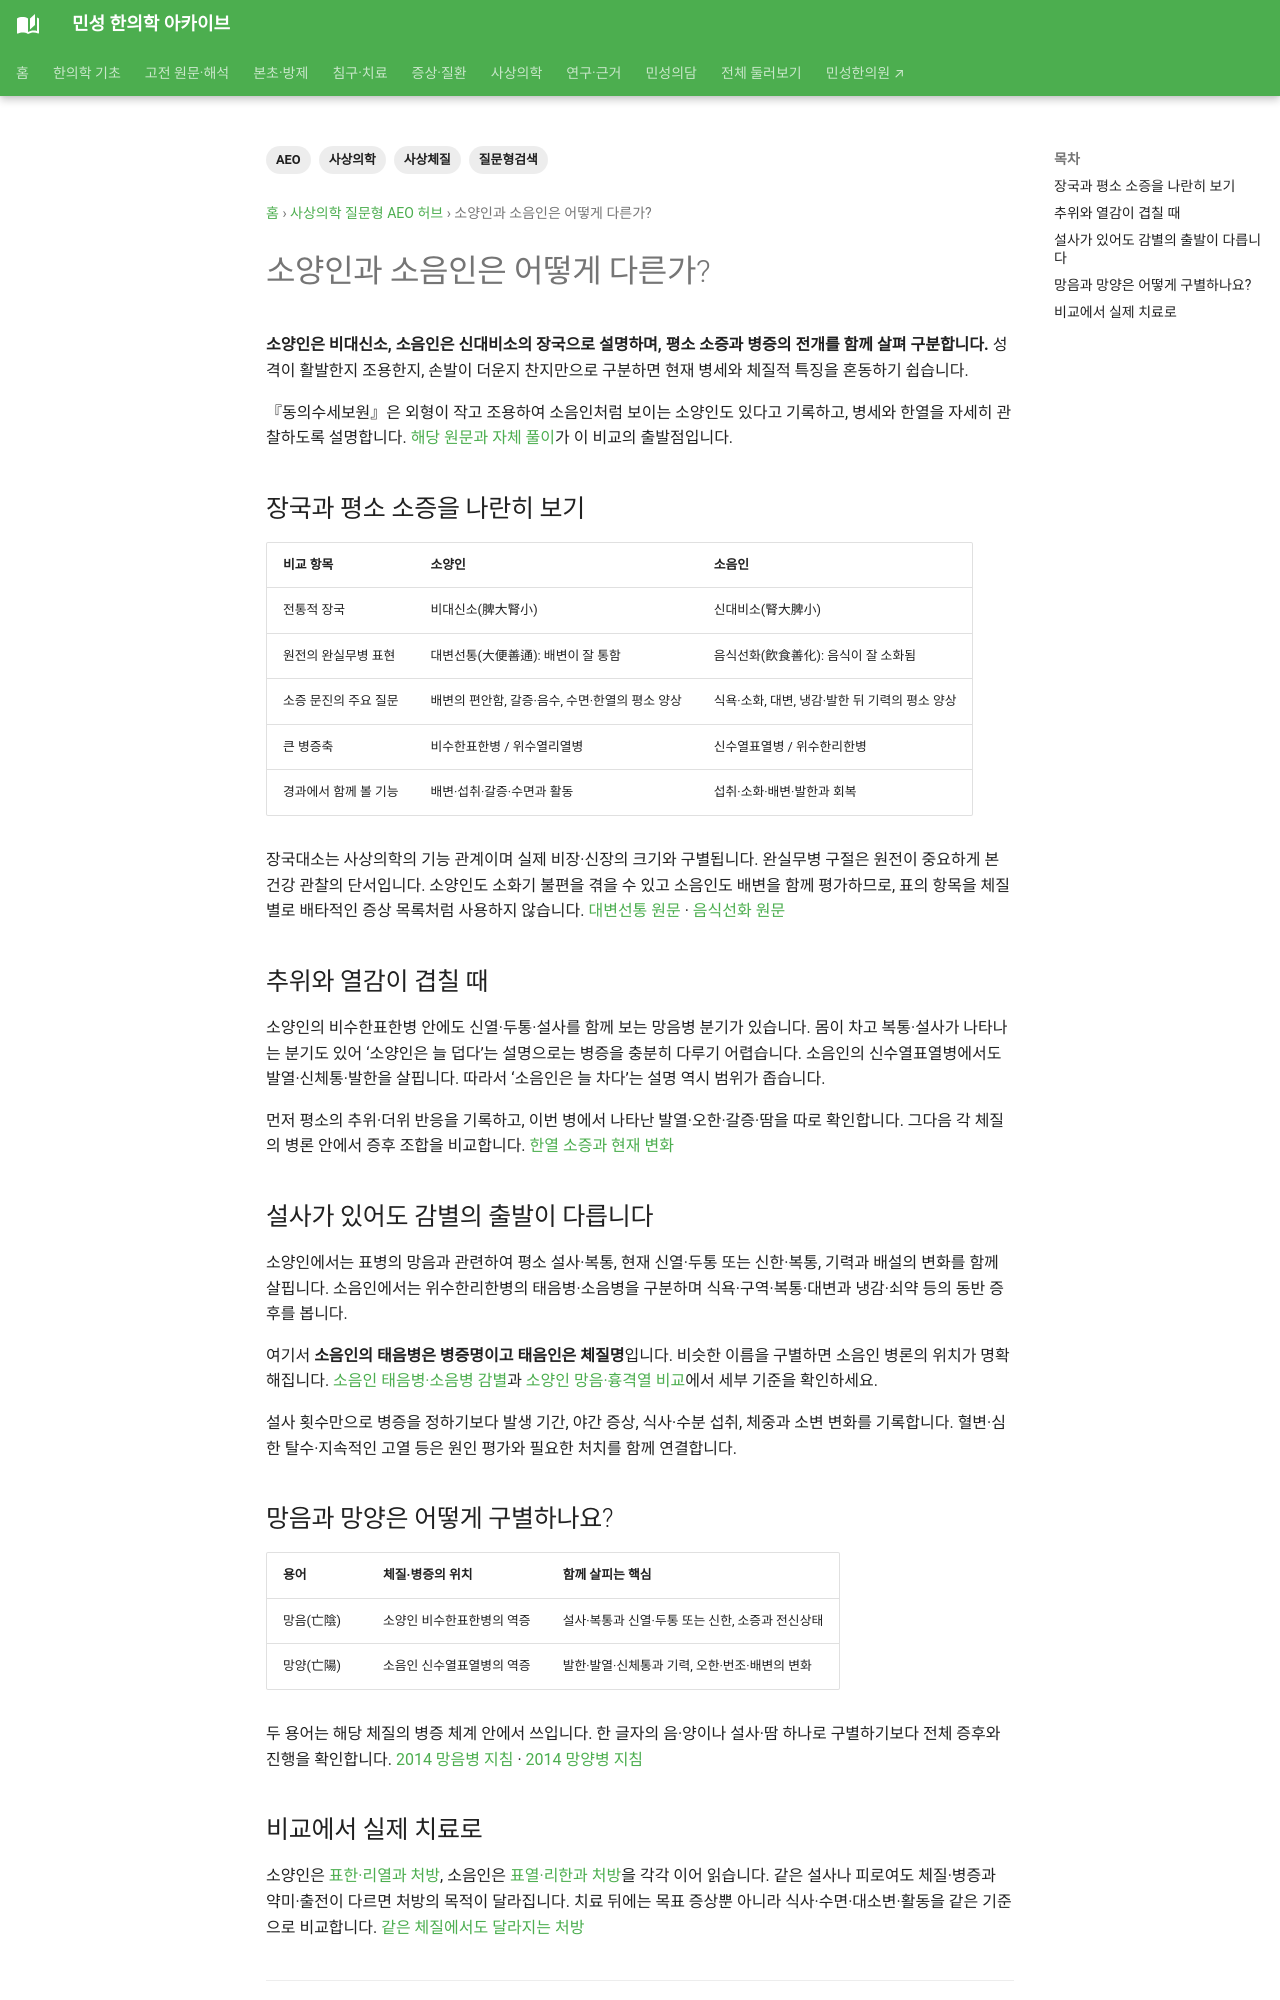

repository: joowon1111/minseong-korean-medicine-wiki · page: sasang-questions/soyangin-vs-soeumin/index.html · generator: mkdocs

---
title: 소양인과 소음인은 어떻게 다른가?
description: 소양인과 소음인의 장국·소증·표리병증을 비교하고, 냉감·발열·설사·땀처럼 겹치는 증상을 동의수세보원과 임상지침의 문맥으로 설명합니다.
tags: [사상의학, 사상체질, AEO, 질문형검색]
status: 검토완료
last_reviewed: 2026-08-19
---
# 소양인과 소음인은 어떻게 다른가?

**소양인은 비대신소, 소음인은 신대비소의 장국으로 설명하며, 평소 소증과 병증의 전개를 함께 살펴 구분합니다.** 성격이 활발한지 조용한지, 손발이 더운지 찬지만으로 구분하면 현재 병세와 체질적 특징을 혼동하기 쉽습니다.

『동의수세보원』은 외형이 작고 조용하여 소음인처럼 보이는 소양인도 있다고 기록하고, 병세와 한열을 자세히 관찰하도록 설명합니다. [해당 원문과 자체 풀이](../classics/donguisusebowon/original.md#appearance-soyang)가 이 비교의 출발점입니다.

## 장국과 평소 소증을 나란히 보기

| 비교 항목 | 소양인 | 소음인 |
|---|---|---|
| 전통적 장국 | 비대신소(脾大腎小) | 신대비소(腎大脾小) |
| 원전의 완실무병 표현 | 대변선통(大便善通): 배변이 잘 통함 | 음식선화(飮食善化): 음식이 잘 소화됨 |
| 소증 문진의 주요 질문 | 배변의 편안함, 갈증·음수, 수면·한열의 평소 양상 | 식욕·소화, 대변, 냉감·발한 뒤 기력의 평소 양상 |
| 큰 병증축 | 비수한표한병 / 위수열리열병 | 신수열표열병 / 위수한리한병 |
| 경과에서 함께 볼 기능 | 배변·섭취·갈증·수면과 활동 | 섭취·소화·배변·발한과 회복 |

장국대소는 사상의학의 기능 관계이며 실제 비장·신장의 크기와 구별됩니다. 완실무병 구절은 원전이 중요하게 본 건강 관찰의 단서입니다. 소양인도 소화기 불편을 겪을 수 있고 소음인도 배변을 함께 평가하므로, 표의 항목을 체질별로 배타적인 증상 목록처럼 사용하지 않습니다. [대변선통 원문](../classics/donguisusebowon/original.md#wellbeing-stool) · [음식선화 원문](../classics/donguisusebowon/original.md#wellbeing-digestion)

## 추위와 열감이 겹칠 때

소양인의 비수한표한병 안에도 신열·두통·설사를 함께 보는 망음병 분기가 있습니다. 몸이 차고 복통·설사가 나타나는 분기도 있어 ‘소양인은 늘 덥다’는 설명으로는 병증을 충분히 다루기 어렵습니다. 소음인의 신수열표열병에서도 발열·신체통·발한을 살핍니다. 따라서 ‘소음인은 늘 차다’는 설명 역시 범위가 좁습니다.

먼저 평소의 추위·더위 반응을 기록하고, 이번 병에서 나타난 발열·오한·갈증·땀을 따로 확인합니다. 그다음 각 체질의 병론 안에서 증후 조합을 비교합니다. [한열 소증과 현재 변화](../sasang-original-symptoms/cold-heat.md)

## 설사가 있어도 감별의 출발이 다릅니다

소양인에서는 표병의 망음과 관련하여 평소 설사·복통, 현재 신열·두통 또는 신한·복통, 기력과 배설의 변화를 함께 살핍니다. 소음인에서는 위수한리한병의 태음병·소음병을 구분하며 식욕·구역·복통·대변과 냉감·쇠약 등의 동반 증후를 봅니다.

여기서 **소음인의 태음병은 병증명이고 태음인은 체질명**입니다. 비슷한 이름을 구별하면 소음인 병론의 위치가 명확해집니다. [소음인 태음병·소음병 감별](../sasang-pattern-differential/soeumin-taeeum-vs-soeum.md)과 [소양인 망음·흉격열 비교](../sasang-pattern-differential/soyangin-mangeum-vs-chestheat.md)에서 세부 기준을 확인하세요.

설사 횟수만으로 병증을 정하기보다 발생 기간, 야간 증상, 식사·수분 섭취, 체중과 소변 변화를 기록합니다. 혈변·심한 탈수·지속적인 고열 등은 원인 평가와 필요한 처치를 함께 연결합니다.
